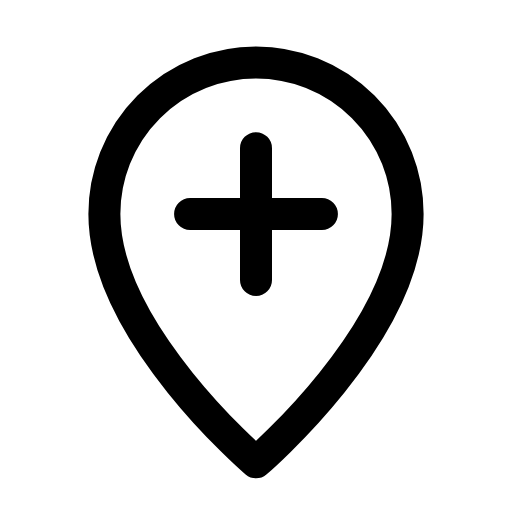
t = 0.00 s
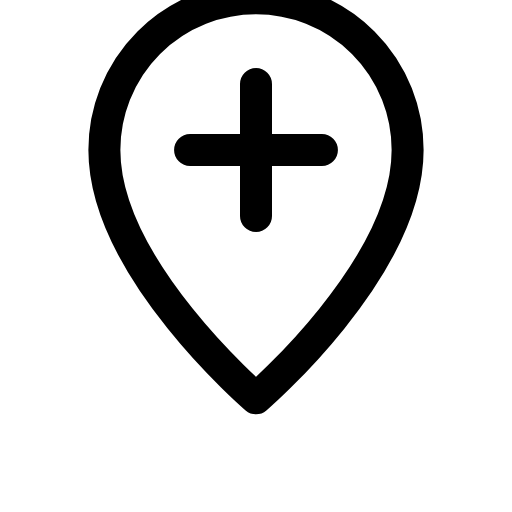
t = 0.25 s
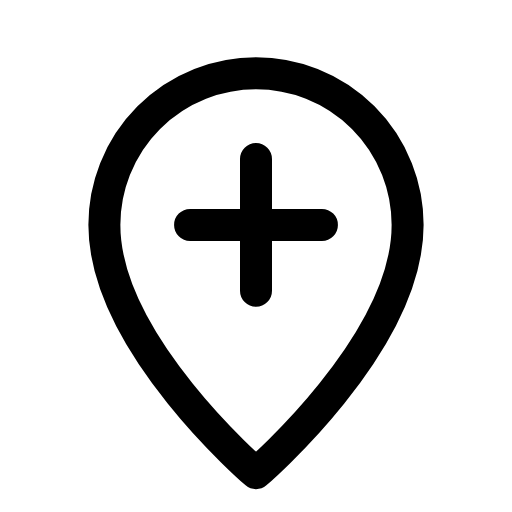
t = 0.45 s
t = 0.68 s: frame unchanged from t = 0.00 s, image omitted
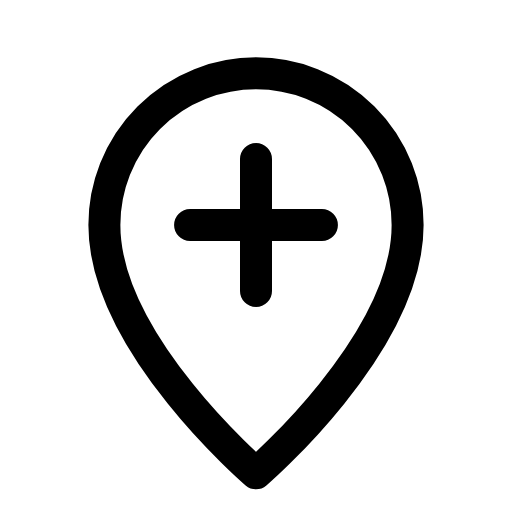
t = 0.93 s
t = 1.16 s: frame unchanged from t = 0.00 s, image omitted

The animated SVG that drew these frames (rendered in a browser with its animation timeline set to each time). Animation: 1 SMIL element (animateTransform=1); one cycle of 1.40 s, repeats indefinitely.

<svg xmlns="http://www.w3.org/2000/svg" width="24" height="24" viewBox="0 0 24 24" fill="none"><g transform="translate(-0.36 -0.369) scale(1.03)"><g><animateTransform attributeName="transform" type="translate" values="0 0;0 0;0 -3;0 0.5;0 0;0 0;0 0.5;0 -3;0 0;0 0;0 0" keyTimes="0;0.1125;0.2475;0.324;0.45;0.6;0.684;0.735;0.825;0.9;1" dur="1.4s" repeatCount="indefinite" calcMode="spline" keySplines="0.16 1 0.3 1;0.16 1 0.3 1;0.16 1 0.3 1;0.16 1 0.3 1;0.16 1 0.3 1;0.16 1 0.3 1;0.16 1 0.3 1;0.16 1 0.3 1;0.16 1 0.3 1;0.16 1 0.3 1"/><path stroke="currentColor" stroke-width="1.456" stroke-linecap="round" stroke-linejoin="round" fill="none" d="M12 21.4S18.9 15.5 18.9 10.1A6.9 6.9 0 1 0 5.1 10.1C5.1 15.5 12 21.4 12 21.4Z"></path><path stroke="currentColor" stroke-width="1.456" stroke-linecap="round" stroke-linejoin="round" fill="none" d="M12 7.1L12 13.1M9 10.1L15 10.1"></path></g></g></svg>
